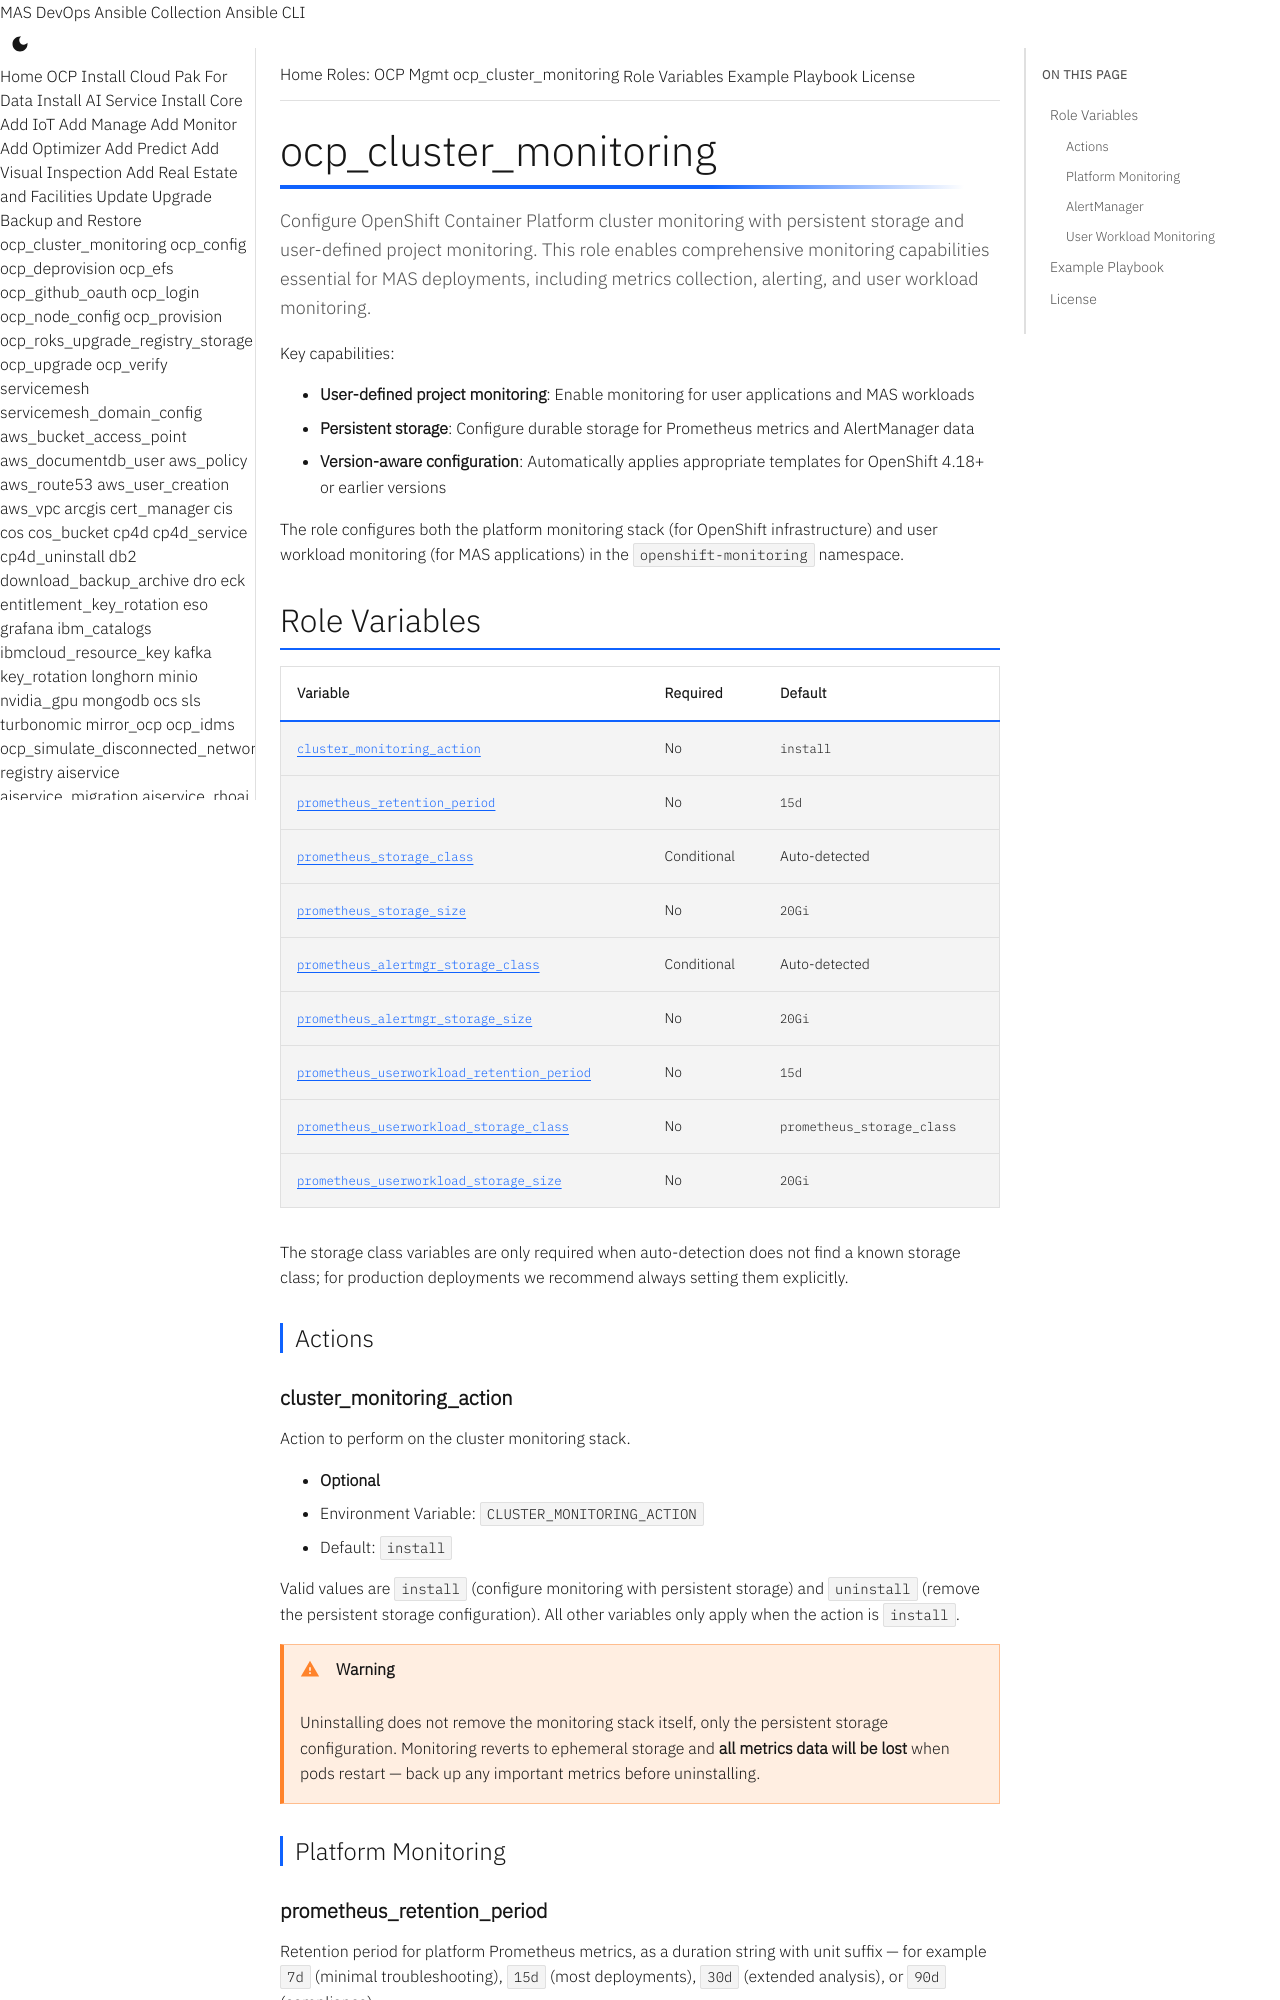

repository: ibm-mas/ansible-devops · page: roles/ocp_cluster_monitoring/index.html · generator: mkdocs

# ocp_cluster_monitoring

Configure OpenShift Container Platform cluster monitoring with persistent storage and user-defined project monitoring. This role enables comprehensive monitoring capabilities essential for MAS deployments, including metrics collection, alerting, and user workload monitoring.

Key capabilities:

- **User-defined project monitoring**: Enable monitoring for user applications and MAS workloads
- **Persistent storage**: Configure durable storage for Prometheus metrics and AlertManager data
- **Version-aware configuration**: Automatically applies appropriate templates for OpenShift 4.18+ or earlier versions

The role configures both the platform monitoring stack (for OpenShift infrastructure) and user workload monitoring (for MAS applications) in the `openshift-monitoring` namespace.

## Role Variables

| Variable | Required | Default |
|----------|----------|---------|
| [`cluster_monitoring_action`](#cluster_monitoring_action) | No | `install` |
| [`prometheus_retention_period`](#prometheus_retention_period) | No | `15d` |
| [`prometheus_storage_class`](#prometheus_storage_class) | Conditional | Auto-detected |
| [`prometheus_storage_size`](#prometheus_storage_size) | No | `20Gi` |
| [`prometheus_alertmgr_storage_class`](#prometheus_alertmgr_storage_class) | Conditional | Auto-detected |
| [`prometheus_alertmgr_storage_size`](#prometheus_alertmgr_storage_size) | No | `20Gi` |
| [`prometheus_userworkload_retention_period`](#prometheus_userworkload_retention_period) | No | `15d` |
| [`prometheus_userworkload_storage_class`](#prometheus_userworkload_storage_class) | No | `prometheus_storage_class` |
| [`prometheus_userworkload_storage_size`](#prometheus_userworkload_storage_size) | No | `20Gi` |

The storage class variables are only required when auto-detection does not find a known storage class; for production deployments we recommend always setting them explicitly.

### Actions

#### cluster_monitoring_action

Action to perform on the cluster monitoring stack.

- **Optional**
- Environment Variable: `CLUSTER_MONITORING_ACTION`
- Default: `install`

Valid values are `install` (configure monitoring with persistent storage) and `uninstall` (remove the persistent storage configuration). All other variables only apply when the action is `install`.

!!! warning
    Uninstalling does not remove the monitoring stack itself, only the persistent storage configuration. Monitoring reverts to ephemeral storage and **all metrics data will be lost** when pods restart — back up any important metrics before uninstalling.

### Platform Monitoring
